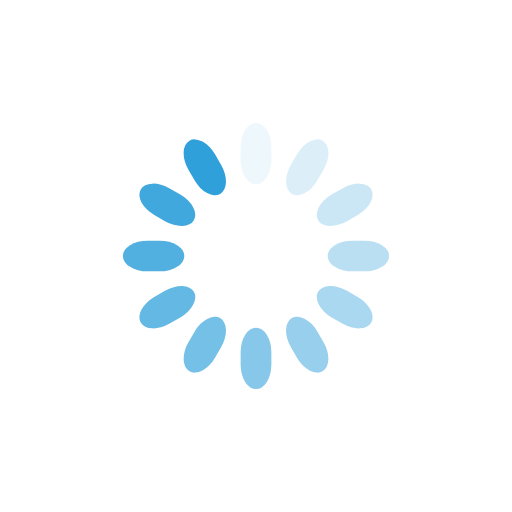
t = 0.00 s
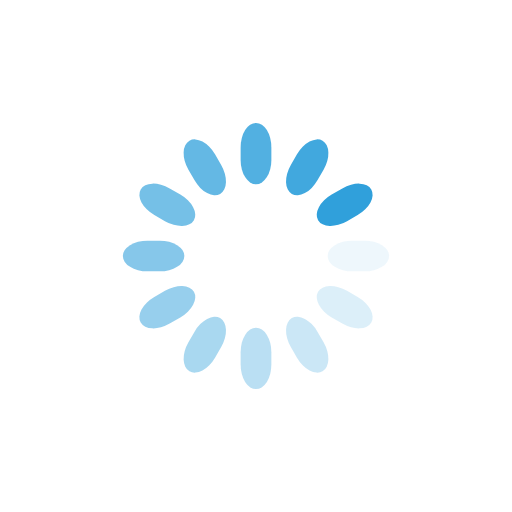
t = 0.25 s
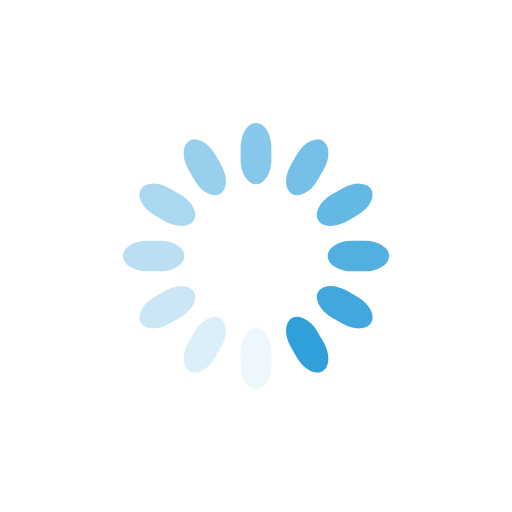
t = 0.50 s
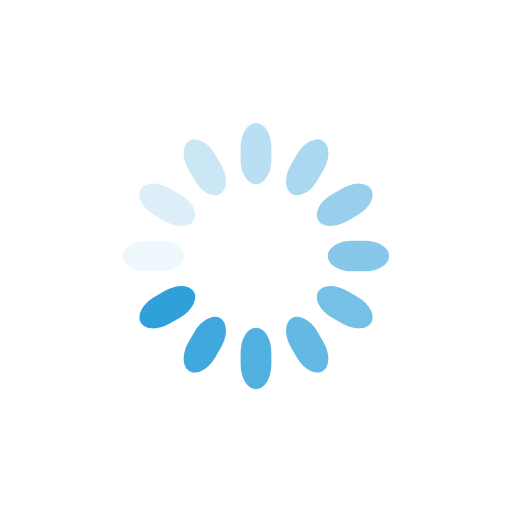
t = 0.75 s

The animated SVG that drew these frames (rendered in a browser with its animation timeline set to each time). Animation: 12 SMIL elements (animate=12); one cycle of 1.00 s, repeats indefinitely.

<svg class="lds-spinner" width="74px"  height="74px"  xmlns="http://www.w3.org/2000/svg" xmlns:xlink="http://www.w3.org/1999/xlink" viewBox="0 0 100 100" preserveAspectRatio="xMidYMid" style="background: none;"><g transform="rotate(0 50 50)">
  <rect x="47" y="24" rx="9.4" ry="4.8" width="6" height="12" fill="#30a0db">
    <animate attributeName="opacity" values="1;0" keyTimes="0;1" dur="1s" begin="-0.9166666666666666s" repeatCount="indefinite"></animate>
  </rect>
</g><g transform="rotate(30 50 50)">
  <rect x="47" y="24" rx="9.4" ry="4.8" width="6" height="12" fill="#30a0db">
    <animate attributeName="opacity" values="1;0" keyTimes="0;1" dur="1s" begin="-0.8333333333333334s" repeatCount="indefinite"></animate>
  </rect>
</g><g transform="rotate(60 50 50)">
  <rect x="47" y="24" rx="9.4" ry="4.8" width="6" height="12" fill="#30a0db">
    <animate attributeName="opacity" values="1;0" keyTimes="0;1" dur="1s" begin="-0.75s" repeatCount="indefinite"></animate>
  </rect>
</g><g transform="rotate(90 50 50)">
  <rect x="47" y="24" rx="9.4" ry="4.8" width="6" height="12" fill="#30a0db">
    <animate attributeName="opacity" values="1;0" keyTimes="0;1" dur="1s" begin="-0.6666666666666666s" repeatCount="indefinite"></animate>
  </rect>
</g><g transform="rotate(120 50 50)">
  <rect x="47" y="24" rx="9.4" ry="4.8" width="6" height="12" fill="#30a0db">
    <animate attributeName="opacity" values="1;0" keyTimes="0;1" dur="1s" begin="-0.5833333333333334s" repeatCount="indefinite"></animate>
  </rect>
</g><g transform="rotate(150 50 50)">
  <rect x="47" y="24" rx="9.4" ry="4.8" width="6" height="12" fill="#30a0db">
    <animate attributeName="opacity" values="1;0" keyTimes="0;1" dur="1s" begin="-0.5s" repeatCount="indefinite"></animate>
  </rect>
</g><g transform="rotate(180 50 50)">
  <rect x="47" y="24" rx="9.4" ry="4.8" width="6" height="12" fill="#30a0db">
    <animate attributeName="opacity" values="1;0" keyTimes="0;1" dur="1s" begin="-0.4166666666666667s" repeatCount="indefinite"></animate>
  </rect>
</g><g transform="rotate(210 50 50)">
  <rect x="47" y="24" rx="9.4" ry="4.8" width="6" height="12" fill="#30a0db">
    <animate attributeName="opacity" values="1;0" keyTimes="0;1" dur="1s" begin="-0.3333333333333333s" repeatCount="indefinite"></animate>
  </rect>
</g><g transform="rotate(240 50 50)">
  <rect x="47" y="24" rx="9.4" ry="4.8" width="6" height="12" fill="#30a0db">
    <animate attributeName="opacity" values="1;0" keyTimes="0;1" dur="1s" begin="-0.25s" repeatCount="indefinite"></animate>
  </rect>
</g><g transform="rotate(270 50 50)">
  <rect x="47" y="24" rx="9.4" ry="4.8" width="6" height="12" fill="#30a0db">
    <animate attributeName="opacity" values="1;0" keyTimes="0;1" dur="1s" begin="-0.16666666666666666s" repeatCount="indefinite"></animate>
  </rect>
</g><g transform="rotate(300 50 50)">
  <rect x="47" y="24" rx="9.4" ry="4.8" width="6" height="12" fill="#30a0db">
    <animate attributeName="opacity" values="1;0" keyTimes="0;1" dur="1s" begin="-0.08333333333333333s" repeatCount="indefinite"></animate>
  </rect>
</g><g transform="rotate(330 50 50)">
  <rect x="47" y="24" rx="9.4" ry="4.8" width="6" height="12" fill="#30a0db">
    <animate attributeName="opacity" values="1;0" keyTimes="0;1" dur="1s" begin="0s" repeatCount="indefinite"></animate>
  </rect>
</g></svg>